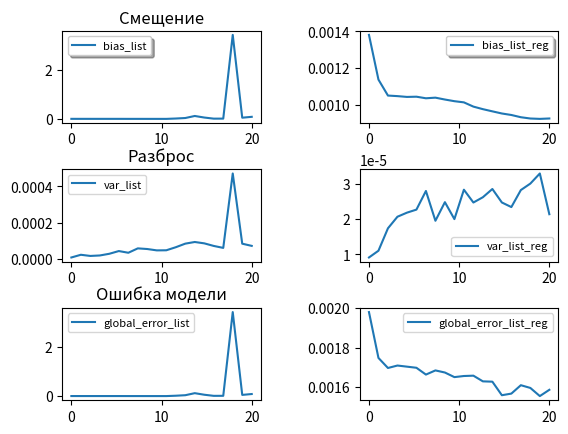

Reproduce this figure in Python.
import matplotlib.pyplot as plt
import numpy as np
N = 100
maxLevel = 20
maxRound = 10
x = np.linspace(0, 1, N)
z = 0.05 * np.sin(2 * np.pi * 3 * x) + 0.25 * np.exp(x)
x_test = np.linspace(0, 1, 10 * N)
z_test = 0.05 * np.sin(2 * np.pi * 3 * x_test) + 0.25 * np.exp(x_test)
def getPlanMatrix(x, m, n):
    F = np.zeros((n, m + 2))
    i = 0
    for i in range(n):
        j = 0
        for j in range(m + 2):
            F[i][j] = x[i] ** j
    return F
def getPolynomialRegression(w, x, m):
    y = 0
    step = 0
    for step in range(m + 2):
        y += w[step] * (x ** step)
    return y

def getModelParametres(F, t):
    w = np.dot(np.dot(np.linalg.inv(np.dot(F.transpose(), F)), F.transpose()), t)
    return w
def getModelParametresReg(F, l, t):
    w = np.dot(np.dot(np.linalg.inv(np.dot(F.transpose(), F) + l * np.eye(len(F.transpose()))), F.transpose()), t)
    return w
def getModel(_isRegNeed):
    level = 0
    bias_list, var_list, global_error_list = [], [], []

    for level in range(maxLevel):
        pred_list = []
        error_list = []
        round = 0
        for round in range(maxRound):
            error = (0.025 * np.random.randn(N))
            error_test = (0.025 * np.random.randn(10 * N))
            pred = np.zeros(10 * N)
            e = np.zeros(10 * N)
            t = z + error
            F = getPlanMatrix(x, level, N)
            if (_isRegNeed == True):
                w = getModelParametresReg(F, 0.005, t)
            else:
                w = getModelParametres(F, t)
            t_test = z_test + error_test
            i = 0
            for i in range(len(x_test)):
                pred[i] = getPolynomialRegression(w, x_test[i], level)
            i = 0
            for i in range(len(pred)):
                e[i] = (pow(pred[i] - t_test[i], 2))
            error_list.append(e)
            pred_list.append(pred)

        var = np.mean(np.var(pred_list, axis=0))
        pred_list_bias = np.mean(pred_list, axis=0)
        e_bias = np.zeros(len(x_test))
        i = 0
        for i in range(len(pred_list_bias)):
            e_bias[i] = pow(pred_list_bias[i] - z_test[i], 2)

        bias = np.mean(e_bias)
        bias_list.append(bias)
        var_list.append(var)
        global_error_list.append(np.mean(error_list))

    return bias_list, var_list, global_error_list

ax_x = np.linspace(0,20,20)

bias_list, var_list, global_error_list = getModel(False)
bias_list_reg, var_list_reg, global_error_list_reg = getModel(True)
print(bias_list)
print(bias_list_reg)
print(var_list)
print(var_list_reg)
print(global_error_list)
print(global_error_list_reg)
fig, axes = plt.subplots(3, 2)

axes[0,0].plot(ax_x, bias_list, label='bias_list')
axes[0,0].legend(shadow=True, fontsize=8)
axes[0,0].set_title('Смещение')
axes[0,1].plot(ax_x, bias_list_reg, label='bias_list_reg')
axes[0,1].legend(shadow=True, fontsize=8)


axes[1,0].plot(ax_x, var_list, label='var_list')
axes[1,0].legend(shadow=False, fontsize=8)
axes[1,0].set_title('Разброс')
axes[1,1].plot(ax_x, var_list_reg, label='var_list_reg')
axes[1,1].legend(shadow=False, fontsize=8)

axes[2,0].plot(ax_x, global_error_list, label='global_error_list')
axes[2,0].legend(shadow=False, fontsize=8)
axes[2,0].set_title('Ошибка модели')
axes[2,1].plot(ax_x, global_error_list_reg, label='global_error_list_reg')
axes[2,1].legend(shadow=False, fontsize=8)

plt.subplots_adjust(wspace=0.5, hspace=0.5)
plt.show()
